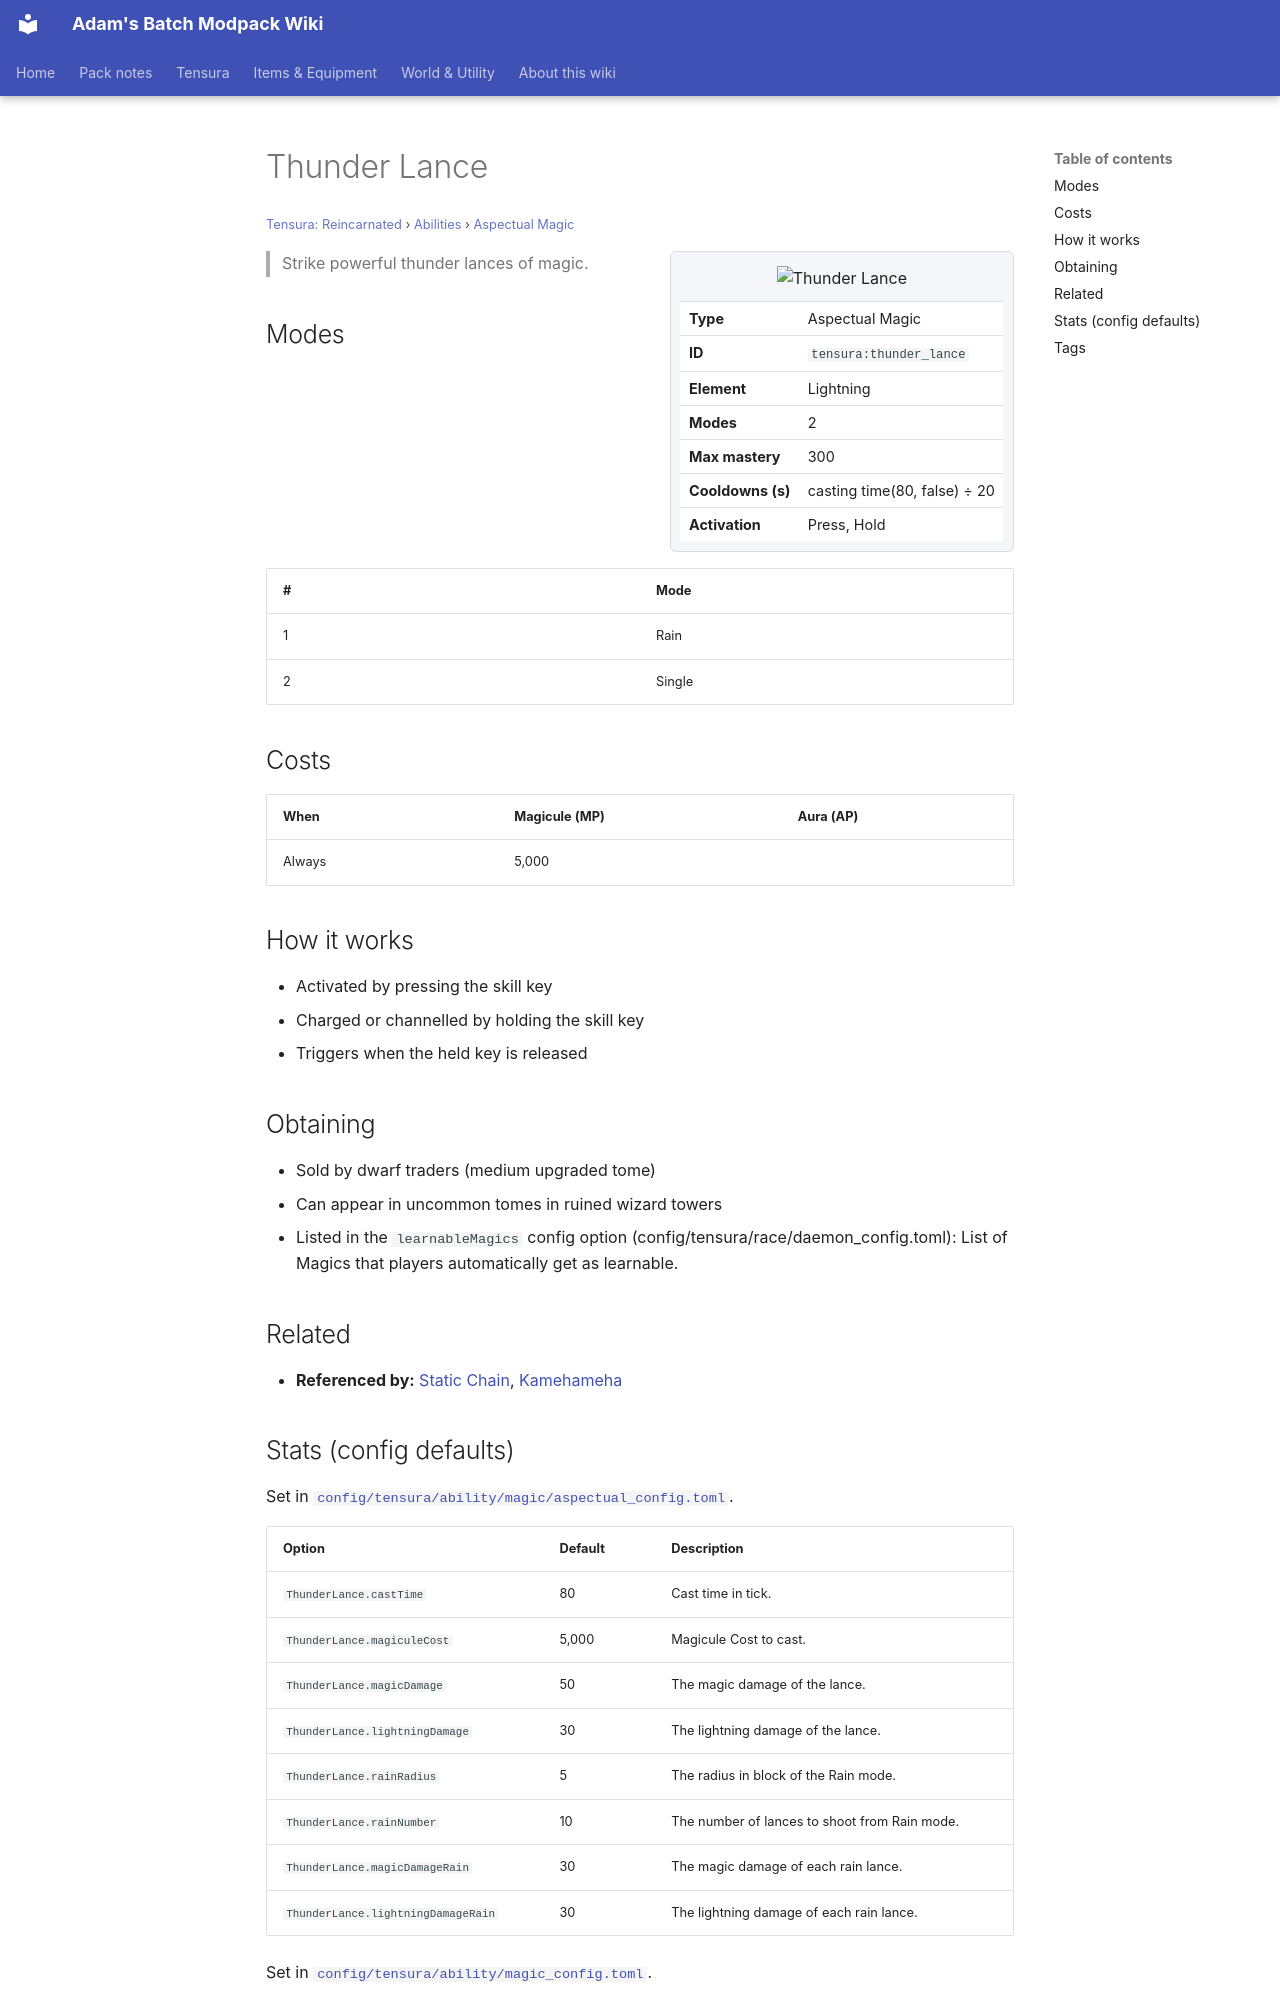

repository: Proteus-Nell/Adams-Batch-MC-Modpack-Wiki · page: tensura-reincarnated/abilities/aspectual-magic/thunder-lance/index.html · generator: mkdocs

# Thunder Lance

<small>[Tensura: Reincarnated](../../index.md) &rsaquo; [Abilities](../index.md) &rsaquo; [Aspectual Magic](index.md)</small>

<div class="infobox" markdown>

![Thunder Lance](../../../assets/icons/tensura/skill/thunder_lance.png)

| | |
|---|---|
| **Type** | Aspectual Magic |
| **ID** | `tensura:thunder_lance` |
| **Element** | Lightning |
| **Modes** | 2 |
| **Max mastery** | 300 |
| **Cooldowns (s)** | casting time(80, false) ÷ 20 |
| **Activation** | Press, Hold |

</div>

> Strike powerful thunder lances of magic.

## Modes

| # | Mode |
|---|---|
| 1 | Rain |
| 2 | Single |

## Costs

| When | Magicule (MP) | Aura (AP) |
|---|---|---|
| Always | 5,000 |  |

## How it works

- Activated by pressing the skill key
- Charged or channelled by holding the skill key
- Triggers when the held key is released

## Obtaining

- Sold by dwarf traders (medium upgraded tome)
- Can appear in uncommon tomes in ruined wizard towers
- Listed in the `learnableMagics` config option (config/tensura/race/daemon_config.toml): List of Magics that players automatically get as learnable.

## Related

- **Referenced by:** [Static Chain](../../../elite-tensura/abilities/aspectual-magic/static-chain.md), [Kamehameha](../../../elite-tensura/abilities/aspectual-magic/kamehameha.md)
